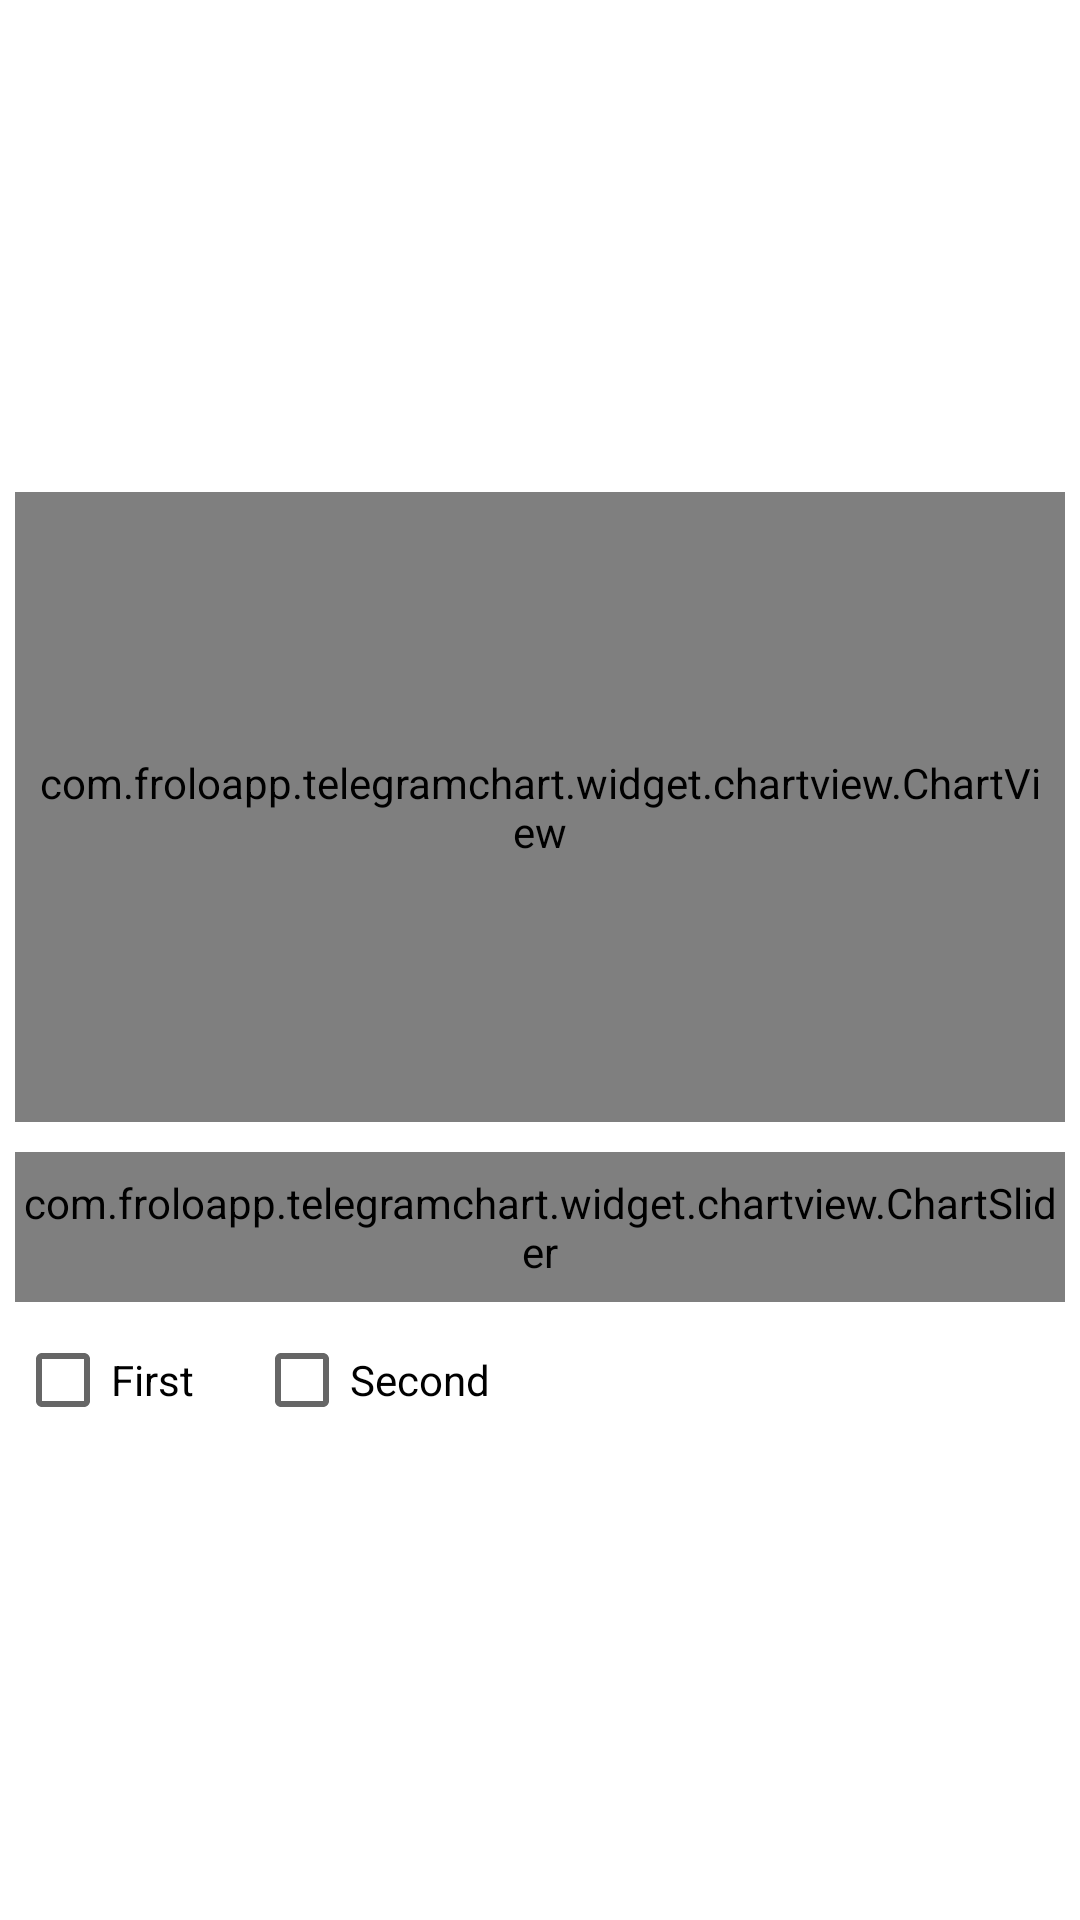

Reconstruct the res/layout file that produces this screen, plus the resources it refers to.
<!-- AndroidManifest.xml: application theme AppTheme -->
<!-- res/layout/activity_main.xml -->
<?xml version="1.0" encoding="utf-8"?>
<LinearLayout
    xmlns:android="http://schemas.android.com/apk/res/android"
    xmlns:app="http://schemas.android.com/apk/res-auto"
    xmlns:tools="http://schemas.android.com/tools"
    android:layout_width="match_parent"
    android:layout_height="match_parent"
    android:gravity="center"
    android:orientation="vertical"
    android:padding="5dp"
    android:background="@color/white"
    tools:context=".MainActivity">

    <com.froloapp.telegramchart.widget.chartview.ChartView
        app:xAxisColor="@color/chart_axis"
        app:yAxisColor="@color/chart_axis"
        app:chartStrokeWidth="1dp"
        app:axisStrokeWidth="0.5dp"
        android:padding="5dp"
        android:id="@+id/chartView"
        android:layout_width="match_parent"
        android:layout_height="210dp"/>

    <com.froloapp.telegramchart.widget.chartview.ChartSlider
        app:overlayColor="@color/slider_overlay"
        app:frameBorderColor="@color/slider_frame"
        app:frameHorizontalBorderWidth="5dp"
        app:frameVerticalBorderWidth="1dp"
        app:maxFrameCompression="0.2"
        android:layout_marginTop="10dp"
        android:layout_marginBottom="10dp"
        android:id="@+id/chartSlider"
        android:layout_width="match_parent"
        android:layout_height="50dp"/>

    <LinearLayout
        android:orientation="horizontal"
        android:layout_width="match_parent"
        android:layout_height="wrap_content">
        <CheckBox
            android:text="First"
            android:id="@+id/checkboxFirst"
            android:layout_width="wrap_content"
            android:layout_height="wrap_content"
            tools:ignore="HardcodedText" />
        <View
            android:layout_width="20dp"
            android:layout_height="1px"/>
        <CheckBox
            android:text="Second"
            android:id="@+id/checkboxSecond"
            android:layout_width="wrap_content"
            android:layout_height="wrap_content"
            tools:ignore="HardcodedText" />
    </LinearLayout>

</LinearLayout>
<!-- resources referenced by this layout -->
<resources>
  <color name="chart_axis">#97A1A9</color>
  <color name="slider_frame">#AADDE7EF</color>
  <color name="slider_overlay">#AAF5F8F9</color>
  <color name="white">#FFFFFF</color>
  <style name="AppTheme" parent="Theme.AppCompat.DayNight.DarkActionBar">
          <item name="colorPrimary">@color/day_toolbar</item>
          <item name="colorPrimaryDark">@color/day_dark</item>
          <item name="android:windowBackground">@color/day_background</item>
          <item name="overlayColor">@color/day_slider_overlay</item>
          <item name="xAxisColor">@color/day_chart_axis</item>
          <item name="xAxisTextColor">@color/day_chart_axis_text</item>
          <item name="yAxisColor">@color/day_chart_axis</item>
          <item name="yAxisTextColor">@color/day_chart_axis_text</item>
          <item name="frameBorderColor">@color/day_slider_frame</item>
      </style>
</resources>
